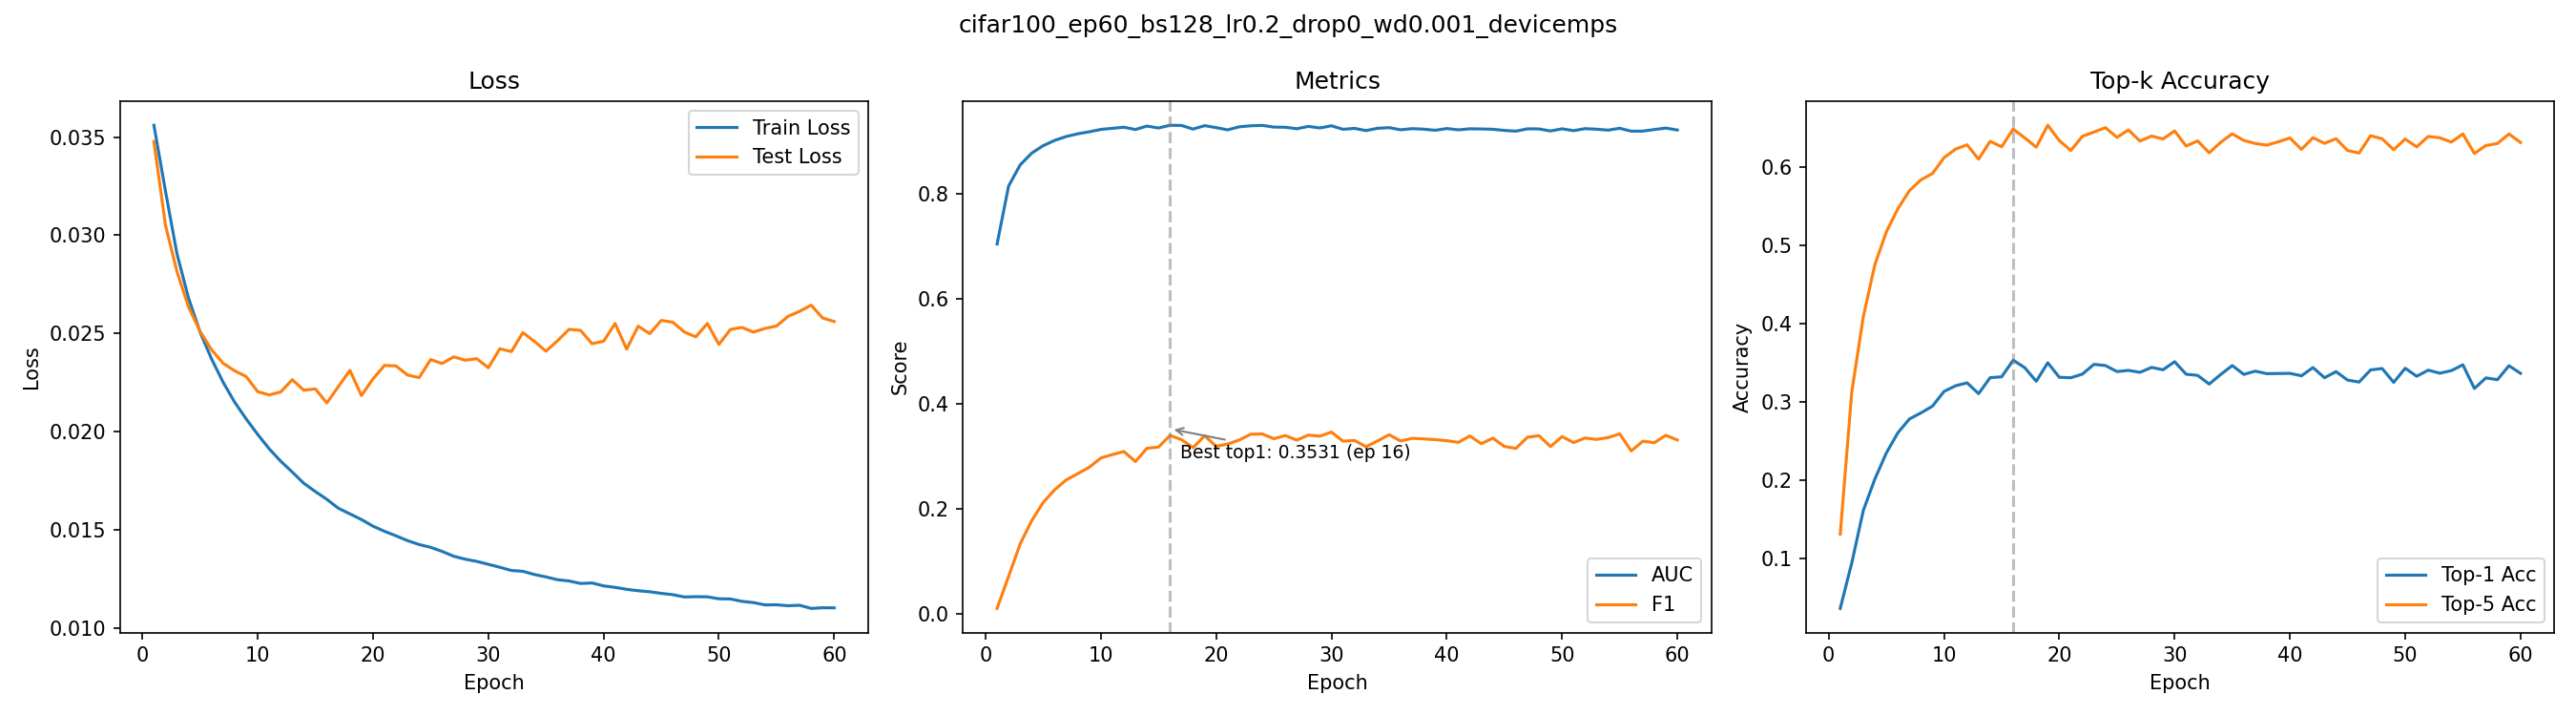

Values plotted in this chart, from the file beside it:
epoch, train_loss, test_loss, auc, f1, top1_acc, top5_acc
1, 0.0356, 0.03477, 0.7051, 0.01129, 0.036, 0.1309
2, 0.03226, 0.03052, 0.8155, 0.07225, 0.0941, 0.3125
3, 0.02906, 0.02815, 0.8556, 0.134, 0.161, 0.4086
4, 0.02681, 0.02635, 0.8781, 0.1782, 0.2012, 0.475
5, 0.02507, 0.02511, 0.8924, 0.2131, 0.2346, 0.5171
6, 0.0237, 0.02416, 0.9025, 0.2372, 0.2604, 0.5467
7, 0.02251, 0.02348, 0.9098, 0.256, 0.278, 0.5697
8, 0.0215, 0.0231, 0.915, 0.2678, 0.2858, 0.5836
9, 0.02064, 0.0228, 0.9188, 0.2801, 0.2944, 0.5916
10, 0.01986, 0.02203, 0.9233, 0.2977, 0.3132, 0.6118
11, 0.01912, 0.02186, 0.9254, 0.3041, 0.3204, 0.6228
12, 0.01849, 0.02202, 0.9275, 0.31, 0.3242, 0.6283
13, 0.01794, 0.02264, 0.9231, 0.2908, 0.3104, 0.61
14, 0.01736, 0.02211, 0.9298, 0.3162, 0.3308, 0.6328
15, 0.01694, 0.02217, 0.926, 0.3184, 0.3319, 0.6258
16, 0.01655, 0.02146, 0.9313, 0.3407, 0.3531, 0.6485
17, 0.01609, 0.02229, 0.9309, 0.3325, 0.3436, 0.6372
18, 0.01581, 0.02312, 0.9239, 0.3174, 0.3262, 0.6253
19, 0.01552, 0.02183, 0.9305, 0.34, 0.3498, 0.6533
20, 0.01518, 0.02268, 0.9267, 0.32, 0.3313, 0.6337
21, 0.01492, 0.02337, 0.9225, 0.3241, 0.3307, 0.6211
22, 0.01469, 0.02334, 0.9283, 0.332, 0.3353, 0.6392
23, 0.01444, 0.02288, 0.9302, 0.3429, 0.3478, 0.6446
24, 0.01424, 0.02275, 0.931, 0.3434, 0.3463, 0.6502
25, 0.0141, 0.02367, 0.9278, 0.3343, 0.3386, 0.6378
26, 0.01389, 0.02347, 0.9274, 0.3404, 0.3401, 0.6473
27, 0.01365, 0.02381, 0.9246, 0.3317, 0.3376, 0.6331
28, 0.0135, 0.02363, 0.9291, 0.3413, 0.3439, 0.6395
29, 0.01339, 0.02371, 0.9261, 0.3392, 0.3409, 0.6358
30, 0.01324, 0.02325, 0.9302, 0.347, 0.3512, 0.646
31, 0.01309, 0.02422, 0.9235, 0.3297, 0.3352, 0.6268
32, 0.01292, 0.02407, 0.9253, 0.3311, 0.3337, 0.6333
33, 0.01288, 0.02504, 0.9211, 0.3191, 0.3226, 0.6181
34, 0.01272, 0.02459, 0.9254, 0.3302, 0.3349, 0.6316
35, 0.0126, 0.02409, 0.9267, 0.342, 0.3463, 0.6424
36, 0.01245, 0.02463, 0.9226, 0.33, 0.335, 0.6339
37, 0.01239, 0.02521, 0.9248, 0.3352, 0.3391, 0.63
38, 0.01226, 0.02515, 0.9238, 0.334, 0.3359, 0.6279
39, 0.01229, 0.02447, 0.9217, 0.3327, 0.3361, 0.6322
40, 0.01214, 0.0246, 0.925, 0.3306, 0.3363, 0.6371
41, 0.01206, 0.0255, 0.9225, 0.3274, 0.3332, 0.6225
42, 0.01196, 0.0242, 0.9245, 0.3396, 0.3437, 0.6374
43, 0.01189, 0.02537, 0.9242, 0.3248, 0.3307, 0.6302
44, 0.01184, 0.02499, 0.9236, 0.3355, 0.3385, 0.6361
45, 0.01176, 0.02566, 0.9214, 0.3196, 0.3277, 0.621
46, 0.01169, 0.02557, 0.92, 0.316, 0.3252, 0.6178
47, 0.01157, 0.02507, 0.9245, 0.3372, 0.3407, 0.64
48, 0.01159, 0.02482, 0.9242, 0.3401, 0.3425, 0.636
49, 0.01158, 0.02551, 0.9204, 0.3194, 0.3248, 0.622
50, 0.01148, 0.02444, 0.9245, 0.3385, 0.3428, 0.6357
51, 0.01147, 0.0252, 0.921, 0.3271, 0.3326, 0.6257
52, 0.01135, 0.0253, 0.9248, 0.3357, 0.3404, 0.639
53, 0.01129, 0.02507, 0.9237, 0.3331, 0.3365, 0.6373
54, 0.01117, 0.02525, 0.922, 0.3366, 0.3398, 0.6318
55, 0.01117, 0.02538, 0.9255, 0.3436, 0.3472, 0.6422
56, 0.01113, 0.02587, 0.92, 0.3111, 0.317, 0.6173
57, 0.01115, 0.02612, 0.9201, 0.3296, 0.3305, 0.6274
58, 0.01099, 0.02644, 0.9231, 0.3268, 0.3282, 0.63
59, 0.01102, 0.02578, 0.9259, 0.3408, 0.3461, 0.6422
60, 0.01102, 0.02561, 0.9222, 0.332, 0.3363, 0.6313
